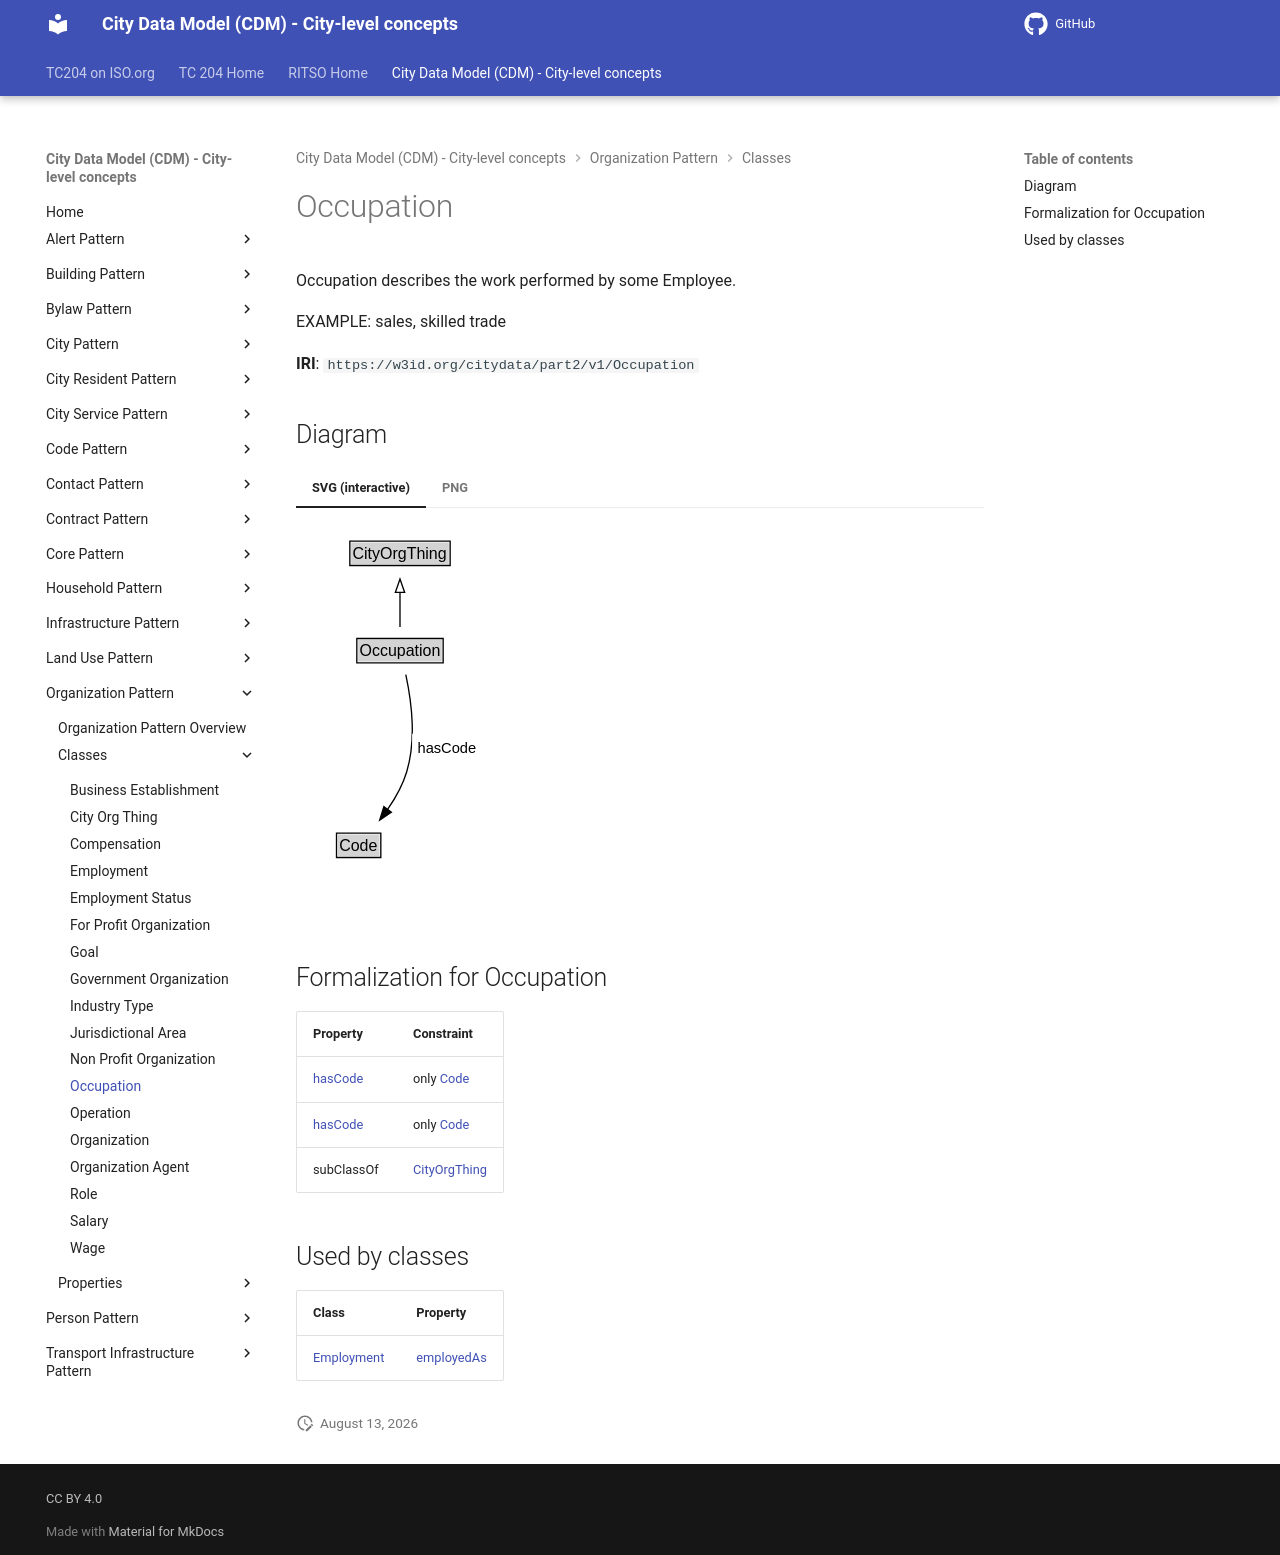

repository: ISO-TC204/ontology-cdm-p2 · page: v1.3.2-alpha.1/classes/Occupation/index.html · generator: mkdocs

# Occupation

Occupation describes the work performed by some Employee.

EXAMPLE: sales, skilled trade

**IRI**: `https://w3id.org/citydata/part2/v1/Occupation`


## Diagram

=== "SVG (interactive)"

    <!-- Generated by graphviz version 14.1.3 (20260303.0454)
     -->
    <!-- Pages: 1 -->
    <svg width="143pt" height="279pt"
     viewBox="0.00 0.00 143.00 279.00" xmlns="http://www.w3.org/2000/svg" xmlns:xlink="http://www.w3.org/1999/xlink">
    <g id="graph0" class="graph" transform="scale(1 1) rotate(0) translate(4 275)">
    <polygon fill="white" stroke="none" points="-4,4 -4,-275 138.62,-275 138.62,4 -4,4"/>
    <g id="clust3" class="cluster">
    <title>cluster_associated</title>
    </g>
    <!-- CityOrgThing -->
    <g id="node1" class="node">
    <title>CityOrgThing</title>
    <g id="a_node1"><a xlink:href="../CityOrgThing" xlink:title="&lt;TABLE&gt;">
    <polygon fill="lightgray" stroke="none" points="37.38,-244.88 37.38,-261.12 110.62,-261.12 110.62,-244.88 37.38,-244.88"/>
    <text xml:space="preserve" text-anchor="start" x="38.38" y="-248.88" font-family="Arial" font-size="12.00">CityOrgThing</text>
    <polygon fill="none" stroke="black" points="36.38,-243.88 36.38,-262.12 111.62,-262.12 111.62,-243.88 36.38,-243.88"/>
    </a>
    </g>
    </g>
    <!-- Occupation -->
    <g id="node2" class="node">
    <title>Occupation</title>
    <g id="a_node2"><a xlink:href="../Occupation" xlink:title="&lt;TABLE&gt;">
    <polygon fill="lightgray" stroke="none" points="42.62,-171.88 42.62,-188.12 105.38,-188.12 105.38,-171.88 42.62,-171.88"/>
    <text xml:space="preserve" text-anchor="start" x="43.62" y="-175.88" font-family="Arial" font-size="12.00">Occupation</text>
    <polygon fill="none" stroke="black" points="41.62,-170.88 41.62,-189.12 106.38,-189.12 106.38,-170.88 41.62,-170.88"/>
    </a>
    </g>
    </g>
    <!-- Occupation&#45;&gt;CityOrgThing -->
    <g id="edge1" class="edge">
    <title>Occupation&#45;&gt;CityOrgThing</title>
    <path fill="none" stroke="black" d="M74,-197.71C74,-205.47 74,-214.92 74,-223.74"/>
    <polygon fill="none" stroke="black" points="70.5,-223.66 74,-233.66 77.5,-223.66 70.5,-223.66"/>
    </g>
    <!-- Invis -->
    <!-- Occupation&#45;&gt;Invis -->
    <!-- Code -->
    <g id="node4" class="node">
    <title>Code</title>
    <g id="a_node4"><a xlink:href="../Code" xlink:title="&lt;TABLE&gt;">
    <polygon fill="lightgray" stroke="none" points="27.38,-25.88 27.38,-42.12 58.62,-42.12 58.62,-25.88 27.38,-25.88"/>
    <text xml:space="preserve" text-anchor="start" x="28.38" y="-29.88" font-family="Arial" font-size="12.00">Code</text>
    <polygon fill="none" stroke="black" points="26.38,-24.88 26.38,-43.12 59.62,-43.12 59.62,-24.88 26.38,-24.88"/>
    </a>
    </g>
    </g>
    <!-- Occupation&#45;&gt;Code -->
    <g id="edge4" class="edge">
    <title>Occupation&#45;&gt;Code</title>
    <path fill="none" stroke="black" d="M78.35,-162C82.29,-143.59 86.44,-113.56 79,-89 76,-79.08 70.5,-69.31 64.7,-60.88"/>
    <polygon fill="black" stroke="black" points="67.53,-58.82 58.77,-52.86 61.9,-62.98 67.53,-58.82"/>
    <polygon fill="white" stroke="none" points="83.12,-96.25 83.12,-117.75 134.62,-117.75 134.62,-96.25 83.12,-96.25"/>
    <text xml:space="preserve" text-anchor="start" x="87.12" y="-103.25" font-family="Arial" font-size="11.00">hasCode</text>
    </g>
    <!-- Invis&#45;&gt;Code -->
    </g>
    </svg>


=== "PNG"

    ![Occupation Diagram](../diagrams/Occupation.dot.png)



## Formalization for Occupation

| Property | Constraint |
|----------|------------|
| [hasCode](../properties/hasCode.md) | only [Code](Code.md) |
| [hasCode](../properties/hasCode.md) | only [Code](https://w3id.org/citydata/part2/v1/Code) |
| subClassOf | [CityOrgThing](CityOrgThing.md) |

## Used by classes

| Class | Property |
|-------|----------|
| [Employment](Employment.md) | [employedAs](../properties/employedAs.md) |
